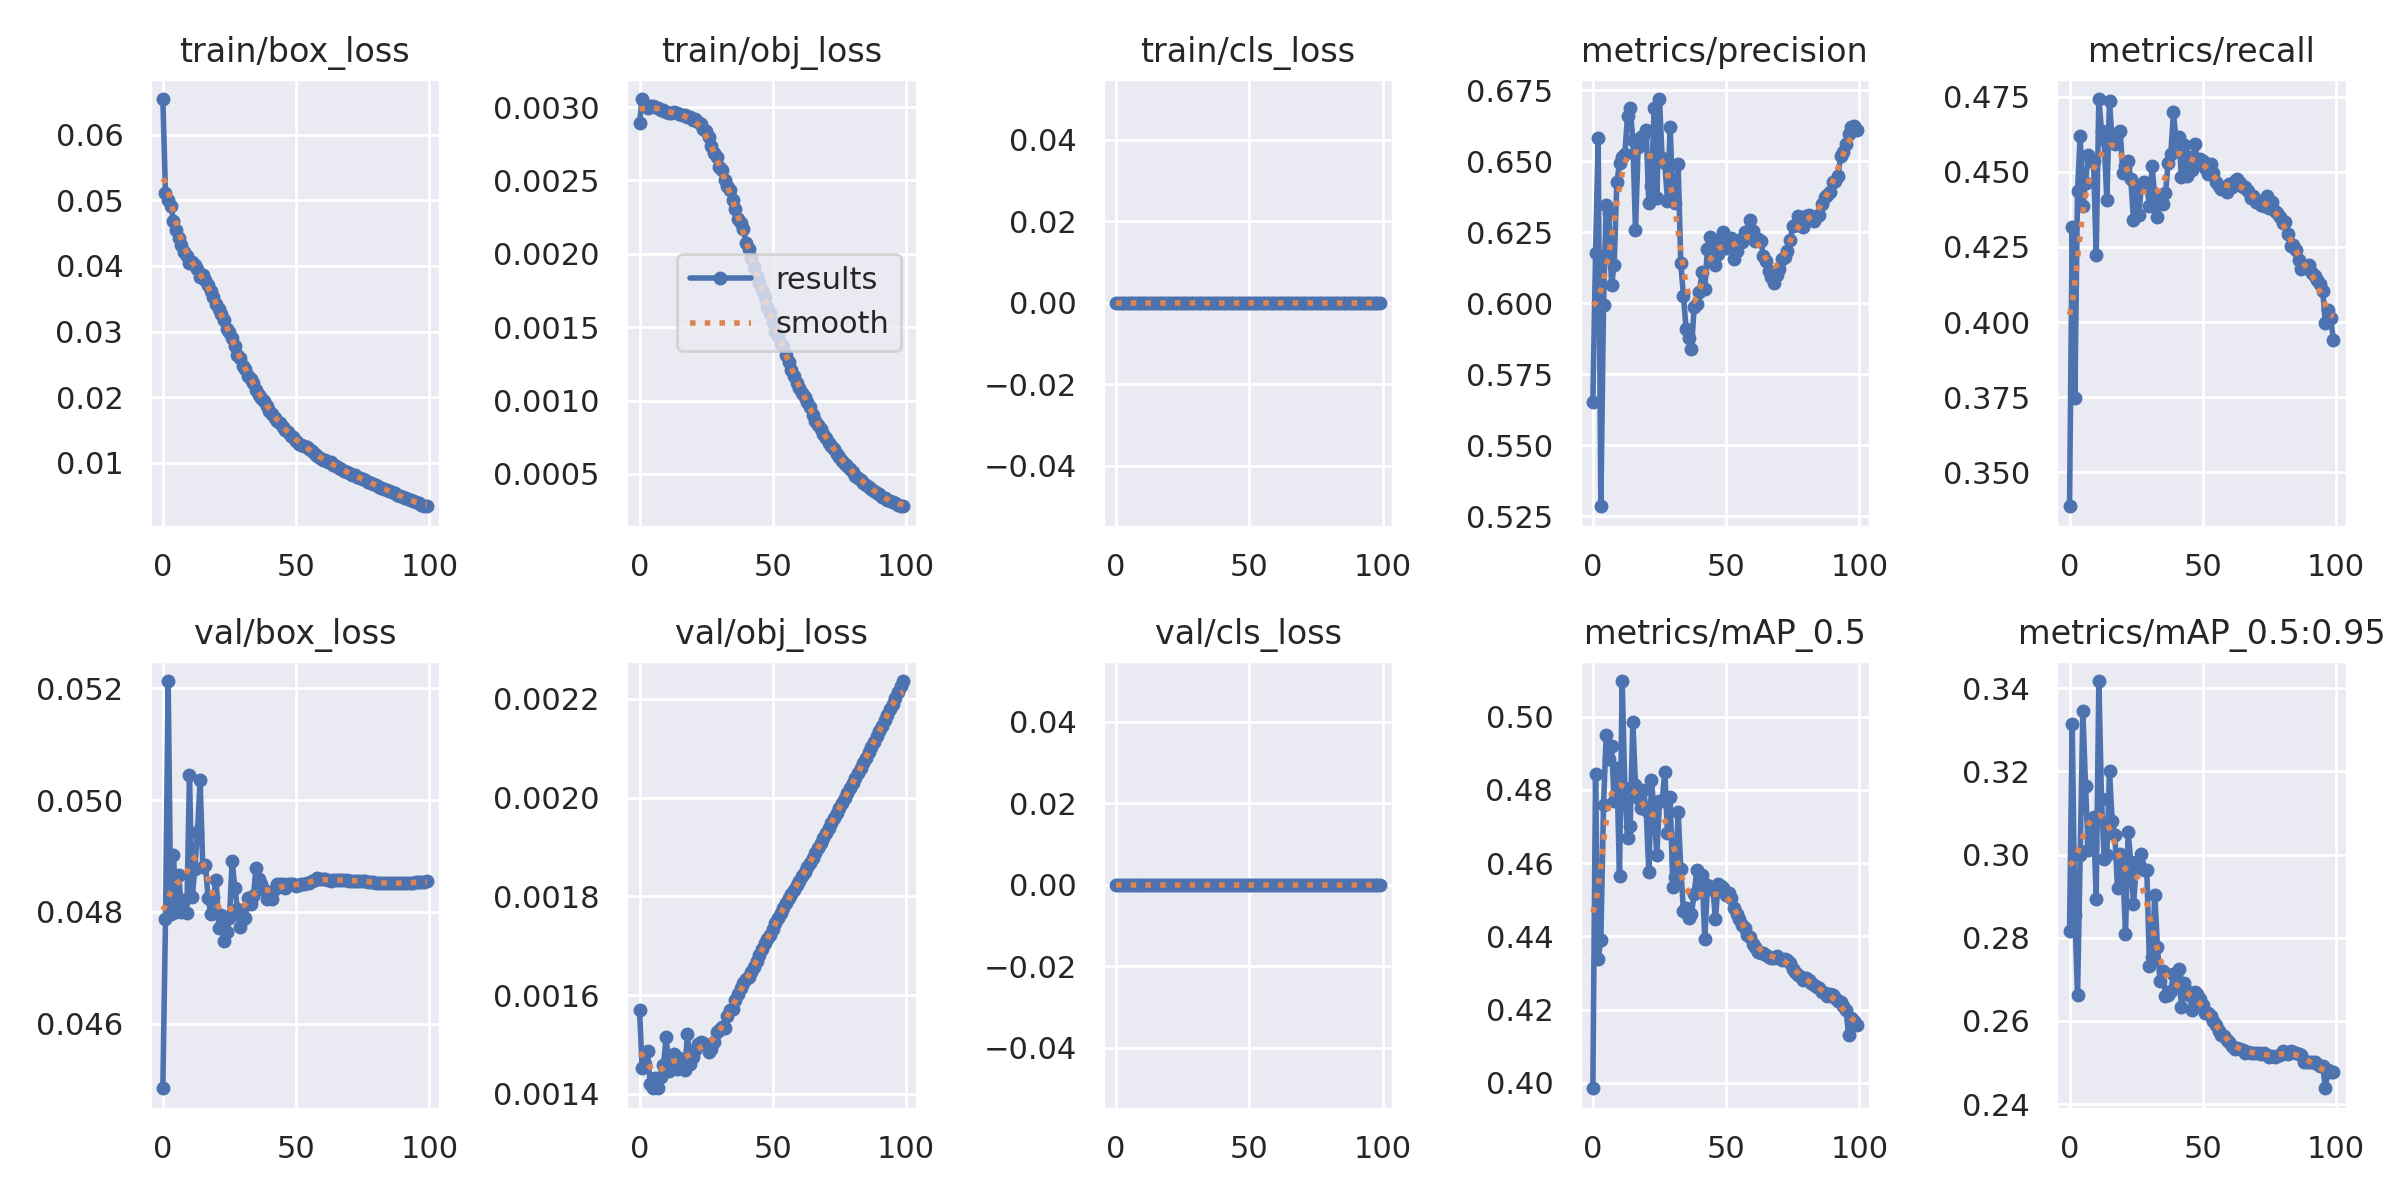

Data behind this chart, as committed beside it:
epoch, train/box_loss, train/obj_loss, train/cls_loss, metrics/precision, metrics/recall, metrics/mAP_0.5, metrics/mAP_0.5:0.95, val/box_loss, val/obj_loss, val/cls_loss, x/lr0, x/lr1, x/lr2
0, 0.0654, 0.00289, 0, 0.5654, 0.3387, 0.3985, 0.2817, 0.04485, 0.00157, 0, 0.07002, 0.003331, 0.003331
1, 0.05105, 0.003055, 0, 0.6176, 0.4316, 0.4844, 0.3313, 0.04788, 0.001453, 0, 0.03996, 0.006598, 0.006598
2, 0.04999, 0.00301, 0, 0.658, 0.3748, 0.4338, 0.2855, 0.05213, 0.00146, 0, 0.009826, 0.009799, 0.009799
3, 0.04917, 0.002997, 0, 0.5285, 0.4437, 0.4391, 0.2661, 0.04796, 0.001486, 0, 0.009703, 0.009703, 0.009703
4, 0.0469, 0.00301, 0, 0.5995, 0.4618, 0.4759, 0.2999, 0.04902, 0.001421, 0, 0.009703, 0.009703, 0.009703
5, 0.04549, 0.003008, 0, 0.6347, 0.4388, 0.4949, 0.3346, 0.048, 0.001412, 0, 0.009604, 0.009604, 0.009604
6, 0.04427, 0.003001, 0, 0.6316, 0.4462, 0.4884, 0.3165, 0.04866, 0.001433, 0, 0.009505, 0.009505, 0.009505
7, 0.04314, 0.002993, 0, 0.6065, 0.4556, 0.4919, 0.3012, 0.04799, 0.001413, 0, 0.009406, 0.009406, 0.009406
8, 0.04212, 0.002982, 0, 0.6134, 0.4537, 0.4771, 0.303, 0.04821, 0.001435, 0, 0.009307, 0.009307, 0.009307
9, 0.04146, 0.002977, 0, 0.6427, 0.4537, 0.4859, 0.309, 0.04797, 0.001459, 0, 0.009208, 0.009208, 0.009208
10, 0.04051, 0.002968, 0, 0.6493, 0.4224, 0.4565, 0.2894, 0.05045, 0.001516, 0, 0.009109, 0.009109, 0.009109
11, 0.04057, 0.002961, 0, 0.6516, 0.4742, 0.5098, 0.3417, 0.04826, 0.001447, 0, 0.00901, 0.00901, 0.00901
12, 0.04008, 0.002958, 0, 0.6525, 0.4636, 0.4804, 0.3133, 0.04877, 0.00147, 0, 0.008911, 0.008911, 0.008911
13, 0.03951, 0.002965, 0, 0.6659, 0.4605, 0.4669, 0.2989, 0.04944, 0.00148, 0, 0.008812, 0.008812, 0.008812
14, 0.03826, 0.002959, 0, 0.6688, 0.4405, 0.4702, 0.2999, 0.05035, 0.001451, 0, 0.008713, 0.008713, 0.008713
15, 0.03869, 0.002949, 0, 0.6576, 0.4736, 0.4985, 0.32, 0.04881, 0.001473, 0, 0.008614, 0.008614, 0.008614
16, 0.03781, 0.002948, 0, 0.6257, 0.4599, 0.4813, 0.308, 0.04883, 0.001461, 0, 0.008515, 0.008515, 0.008515
17, 0.03708, 0.002944, 0, 0.6551, 0.4593, 0.4777, 0.3047, 0.04825, 0.001448, 0, 0.008416, 0.008416, 0.008416
18, 0.03618, 0.002931, 0, 0.6585, 0.463, 0.475, 0.292, 0.04796, 0.001521, 0, 0.008317, 0.008317, 0.008317
19, 0.03526, 0.002933, 0, 0.6591, 0.4637, 0.4801, 0.3001, 0.04828, 0.00146, 0, 0.008218, 0.008218, 0.008218
20, 0.03413, 0.002908, 0, 0.6611, 0.4497, 0.4745, 0.2968, 0.04858, 0.001475, 0, 0.008119, 0.008119, 0.008119
21, 0.03347, 0.002916, 0, 0.6353, 0.4518, 0.4576, 0.2808, 0.04772, 0.001489, 0, 0.00802, 0.00802, 0.00802
22, 0.03268, 0.002897, 0, 0.6413, 0.4537, 0.4827, 0.3055, 0.04795, 0.001501, 0, 0.007921, 0.007921, 0.007921
23, 0.03173, 0.002885, 0, 0.6687, 0.4475, 0.4733, 0.2981, 0.04748, 0.001504, 0, 0.007822, 0.007822, 0.007822
24, 0.03035, 0.002848, 0, 0.637, 0.434, 0.4623, 0.2882, 0.04764, 0.001504, 0, 0.007723, 0.007723, 0.007723
25, 0.02991, 0.002834, 0, 0.6719, 0.4456, 0.4769, 0.2967, 0.04789, 0.001499, 0, 0.007624, 0.007624, 0.007624
26, 0.02902, 0.002798, 0, 0.651, 0.4357, 0.477, 0.2978, 0.04892, 0.001484, 0, 0.007525, 0.007525, 0.007525
27, 0.02788, 0.002737, 0, 0.6492, 0.4456, 0.4849, 0.3001, 0.04843, 0.00149, 0, 0.007426, 0.007426, 0.007426
28, 0.02648, 0.002688, 0, 0.6361, 0.4465, 0.4682, 0.2962, 0.04805, 0.001506, 0, 0.007327, 0.007327, 0.007327
29, 0.02594, 0.002659, 0, 0.6622, 0.445, 0.478, 0.2962, 0.04773, 0.001526, 0, 0.007228, 0.007228, 0.007228
30, 0.02481, 0.002591, 0, 0.6365, 0.4388, 0.4535, 0.2732, 0.04788, 0.00153, 0, 0.007129, 0.007129, 0.007129
31, 0.02434, 0.00257, 0, 0.6354, 0.4518, 0.4563, 0.2755, 0.0479, 0.001535, 0, 0.00703, 0.00703, 0.00703
32, 0.02324, 0.002504, 0, 0.6489, 0.4413, 0.4741, 0.2904, 0.04824, 0.001534, 0, 0.006931, 0.006931, 0.006931
33, 0.02282, 0.002461, 0, 0.6141, 0.435, 0.4585, 0.2777, 0.04814, 0.001557, 0, 0.006832, 0.006832, 0.006832
34, 0.02212, 0.002438, 0, 0.6025, 0.4406, 0.4469, 0.2695, 0.04829, 0.001571, 0, 0.006733, 0.006733, 0.006733
35, 0.02112, 0.002364, 0, 0.5907, 0.4394, 0.4477, 0.2721, 0.04879, 0.001573, 0, 0.006634, 0.006634, 0.006634
36, 0.02039, 0.002305, 0, 0.5877, 0.4429, 0.4449, 0.266, 0.04859, 0.001591, 0, 0.006535, 0.006535, 0.006535
37, 0.01994, 0.002234, 0, 0.584, 0.4531, 0.4462, 0.2663, 0.0485, 0.001603, 0, 0.006436, 0.006436, 0.006436
38, 0.01951, 0.002208, 0, 0.5985, 0.4559, 0.4516, 0.2671, 0.0484, 0.001615, 0, 0.006337, 0.006337, 0.006337
39, 0.01868, 0.002166, 0, 0.5997, 0.4699, 0.4582, 0.2714, 0.04824, 0.001625, 0, 0.006238, 0.006238, 0.006238
40, 0.01796, 0.002075, 0, 0.6041, 0.4599, 0.4536, 0.2707, 0.04827, 0.001633, 0, 0.006139, 0.006139, 0.006139
41, 0.0175, 0.00203, 0, 0.6109, 0.4616, 0.4568, 0.2724, 0.04823, 0.001638, 0, 0.00604, 0.00604, 0.00604
42, 0.01688, 0.001971, 0, 0.6051, 0.4481, 0.4393, 0.2633, 0.04841, 0.001646, 0, 0.005941, 0.005941, 0.005941
43, 0.01634, 0.001909, 0, 0.6192, 0.4588, 0.454, 0.2692, 0.0485, 0.001657, 0, 0.005842, 0.005842, 0.005842
44, 0.01604, 0.001851, 0, 0.6234, 0.4487, 0.4531, 0.2673, 0.0485, 0.00167, 0, 0.005743, 0.005743, 0.005743
45, 0.01543, 0.0018, 0, 0.6224, 0.4548, 0.4534, 0.2662, 0.04849, 0.001682, 0, 0.005644, 0.005644, 0.005644
46, 0.01501, 0.001756, 0, 0.6136, 0.4506, 0.4448, 0.2626, 0.04844, 0.001694, 0, 0.005545, 0.005545, 0.005545
47, 0.0147, 0.001703, 0, 0.6172, 0.4593, 0.4544, 0.2669, 0.04849, 0.001705, 0, 0.005446, 0.005446, 0.005446
48, 0.01413, 0.00164, 0, 0.6229, 0.4537, 0.4538, 0.2664, 0.0485, 0.001713, 0, 0.005347, 0.005347, 0.005347
49, 0.0139, 0.001595, 0, 0.6251, 0.4543, 0.4533, 0.2652, 0.04849, 0.001723, 0, 0.005248, 0.005248, 0.005248
50, 0.01339, 0.001534, 0, 0.6193, 0.4537, 0.4514, 0.2638, 0.04847, 0.001734, 0, 0.005149, 0.005149, 0.005149
51, 0.0129, 0.00147, 0, 0.6193, 0.4512, 0.4518, 0.262, 0.04848, 0.001746, 0, 0.00505, 0.00505, 0.00505
52, 0.0128, 0.001437, 0, 0.623, 0.4494, 0.4504, 0.262, 0.0485, 0.001757, 0, 0.004951, 0.004951, 0.004951
53, 0.01258, 0.001386, 0, 0.6154, 0.4525, 0.4478, 0.2612, 0.0485, 0.001767, 0, 0.004852, 0.004852, 0.004852
54, 0.01241, 0.001372, 0, 0.6186, 0.4495, 0.4461, 0.2601, 0.04851, 0.001777, 0, 0.004753, 0.004753, 0.004753
55, 0.01211, 0.001312, 0, 0.6223, 0.4465, 0.4448, 0.2589, 0.04852, 0.001786, 0, 0.004654, 0.004654, 0.004654
56, 0.01183, 0.001261, 0, 0.6216, 0.4451, 0.4431, 0.2576, 0.04856, 0.001796, 0, 0.004555, 0.004555, 0.004555
57, 0.0114, 0.00121, 0, 0.6252, 0.4444, 0.4423, 0.2567, 0.04858, 0.001805, 0, 0.004456, 0.004456, 0.004456
58, 0.0111, 0.001168, 0, 0.6246, 0.4444, 0.4402, 0.2563, 0.0486, 0.001813, 0, 0.004357, 0.004357, 0.004357
59, 0.01072, 0.001118, 0, 0.6295, 0.4431, 0.4397, 0.2553, 0.04859, 0.001823, 0, 0.004258, 0.004258, 0.004258
... 40 more rows
